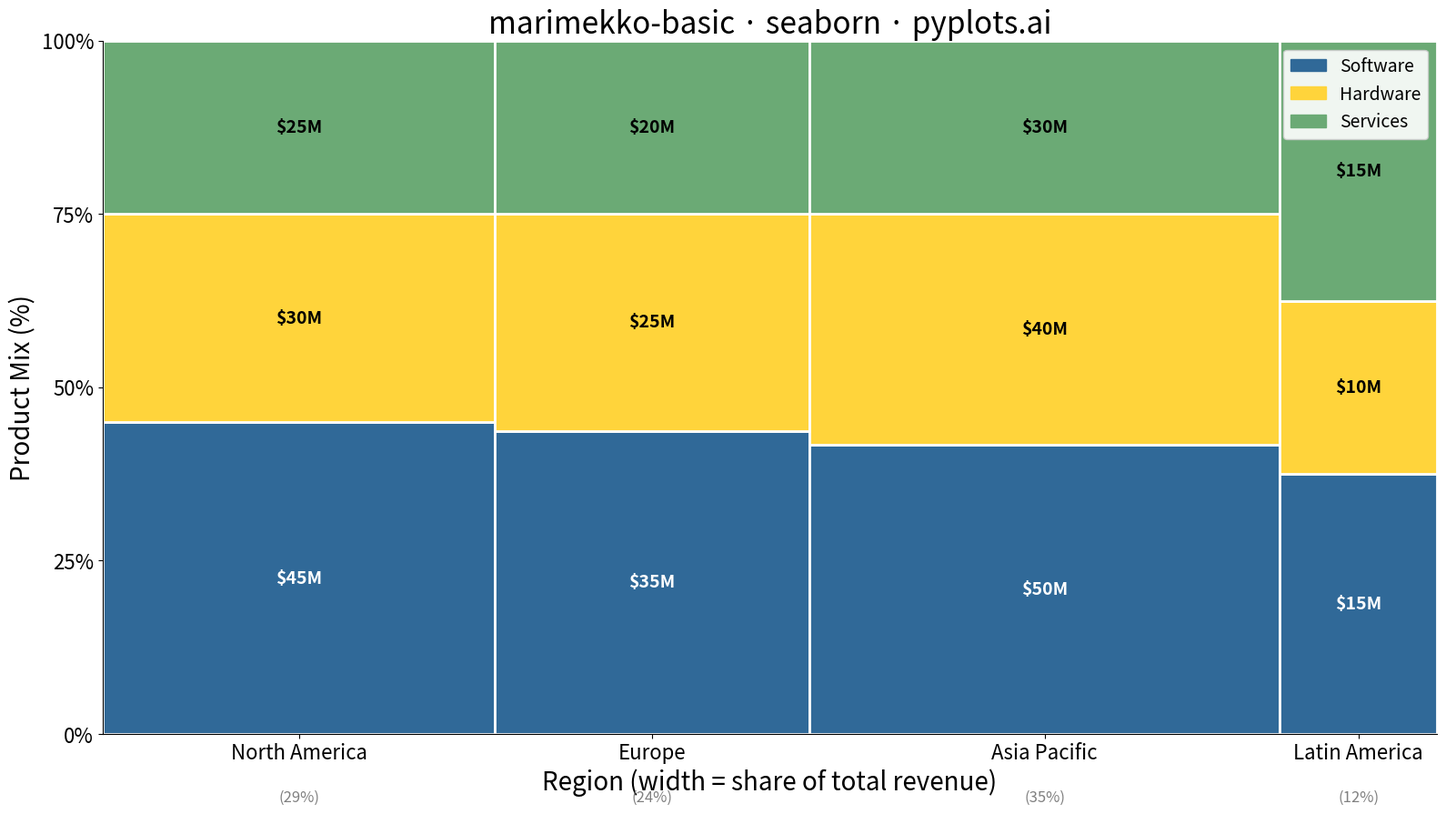

Reproduce this figure in Python.
""" pyplots.ai
marimekko-basic: Basic Marimekko Chart
Library: seaborn 0.13.2 | Python 3.13.11
Quality: 93/100 | Created: 2025-12-16
"""

import matplotlib.patches as mpatches
import matplotlib.pyplot as plt
import numpy as np
import pandas as pd


# Data: Market share by region (x-category) and product line (y-category)
data = {
    "Region": [
        "North America",
        "North America",
        "North America",
        "Europe",
        "Europe",
        "Europe",
        "Asia Pacific",
        "Asia Pacific",
        "Asia Pacific",
        "Latin America",
        "Latin America",
        "Latin America",
    ],
    "Product": ["Software", "Hardware", "Services"] * 4,
    "Revenue": [
        45,
        30,
        25,  # North America: $100M total
        35,
        25,
        20,  # Europe: $80M total
        50,
        40,
        30,  # Asia Pacific: $120M total
        15,
        10,
        15,
    ],  # Latin America: $40M total
}

df = pd.DataFrame(data)

# Calculate totals per region for bar widths
region_totals = df.groupby("Region")["Revenue"].sum()
region_order = ["North America", "Europe", "Asia Pacific", "Latin America"]
region_totals = region_totals.reindex(region_order)
total_revenue = region_totals.sum()

# Calculate widths (proportional to region totals)
widths = (region_totals / total_revenue).values
cumulative_widths = np.concatenate([[0], np.cumsum(widths)[:-1]])

# Colors for products (Python Blue, Python Yellow, and additional colorblind-safe)
colors = {"Software": "#306998", "Hardware": "#FFD43B", "Services": "#6BAA75"}
products = ["Software", "Hardware", "Services"]

# Create figure
fig, ax = plt.subplots(figsize=(16, 9))

# Draw Marimekko bars
for i, region in enumerate(region_order):
    region_data = df[df["Region"] == region].set_index("Product")["Revenue"]
    region_total = region_data.sum()

    # Calculate heights as proportions within each region
    heights = (region_data / region_total).reindex(products).values
    cumulative_heights = np.concatenate([[0], np.cumsum(heights)[:-1]])

    x_start = cumulative_widths[i]
    bar_width = widths[i]

    for j, product in enumerate(products):
        rect = mpatches.Rectangle(
            (x_start, cumulative_heights[j]),
            bar_width,
            heights[j],
            facecolor=colors[product],
            edgecolor="white",
            linewidth=2,
        )
        ax.add_patch(rect)

        # Add value labels for larger segments
        if heights[j] > 0.15:
            value = region_data[product]
            ax.text(
                x_start + bar_width / 2,
                cumulative_heights[j] + heights[j] / 2,
                f"${value}M",
                ha="center",
                va="center",
                fontsize=14,
                fontweight="bold",
                color="white" if product == "Software" else "black",
            )

# Set axis properties
ax.set_xlim(0, 1)
ax.set_ylim(0, 1)

# X-axis: region labels centered under each bar
x_centers = cumulative_widths + widths / 2
ax.set_xticks(x_centers)
ax.set_xticklabels(region_order, fontsize=16)

# Add width percentages below region names
for center, width in zip(x_centers, widths, strict=True):
    ax.text(center, -0.08, f"({width * 100:.0f}%)", ha="center", va="top", fontsize=12, color="gray")

# Y-axis as percentage
ax.set_yticks([0, 0.25, 0.5, 0.75, 1.0])
ax.set_yticklabels(["0%", "25%", "50%", "75%", "100%"], fontsize=16)

# Labels
ax.set_xlabel("Region (width = share of total revenue)", fontsize=20)
ax.set_ylabel("Product Mix (%)", fontsize=20)
ax.set_title("marimekko-basic · seaborn · pyplots.ai", fontsize=24)

# Legend
legend_patches = [mpatches.Patch(color=colors[p], label=p) for p in products]
ax.legend(handles=legend_patches, loc="upper right", fontsize=14, framealpha=0.9)

# Grid (subtle horizontal lines)
ax.yaxis.grid(True, alpha=0.3, linestyle="--")
ax.set_axisbelow(True)

# Remove top and right spines
ax.spines["top"].set_visible(False)
ax.spines["right"].set_visible(False)

plt.tight_layout()
plt.savefig("plot.png", dpi=300, bbox_inches="tight")
